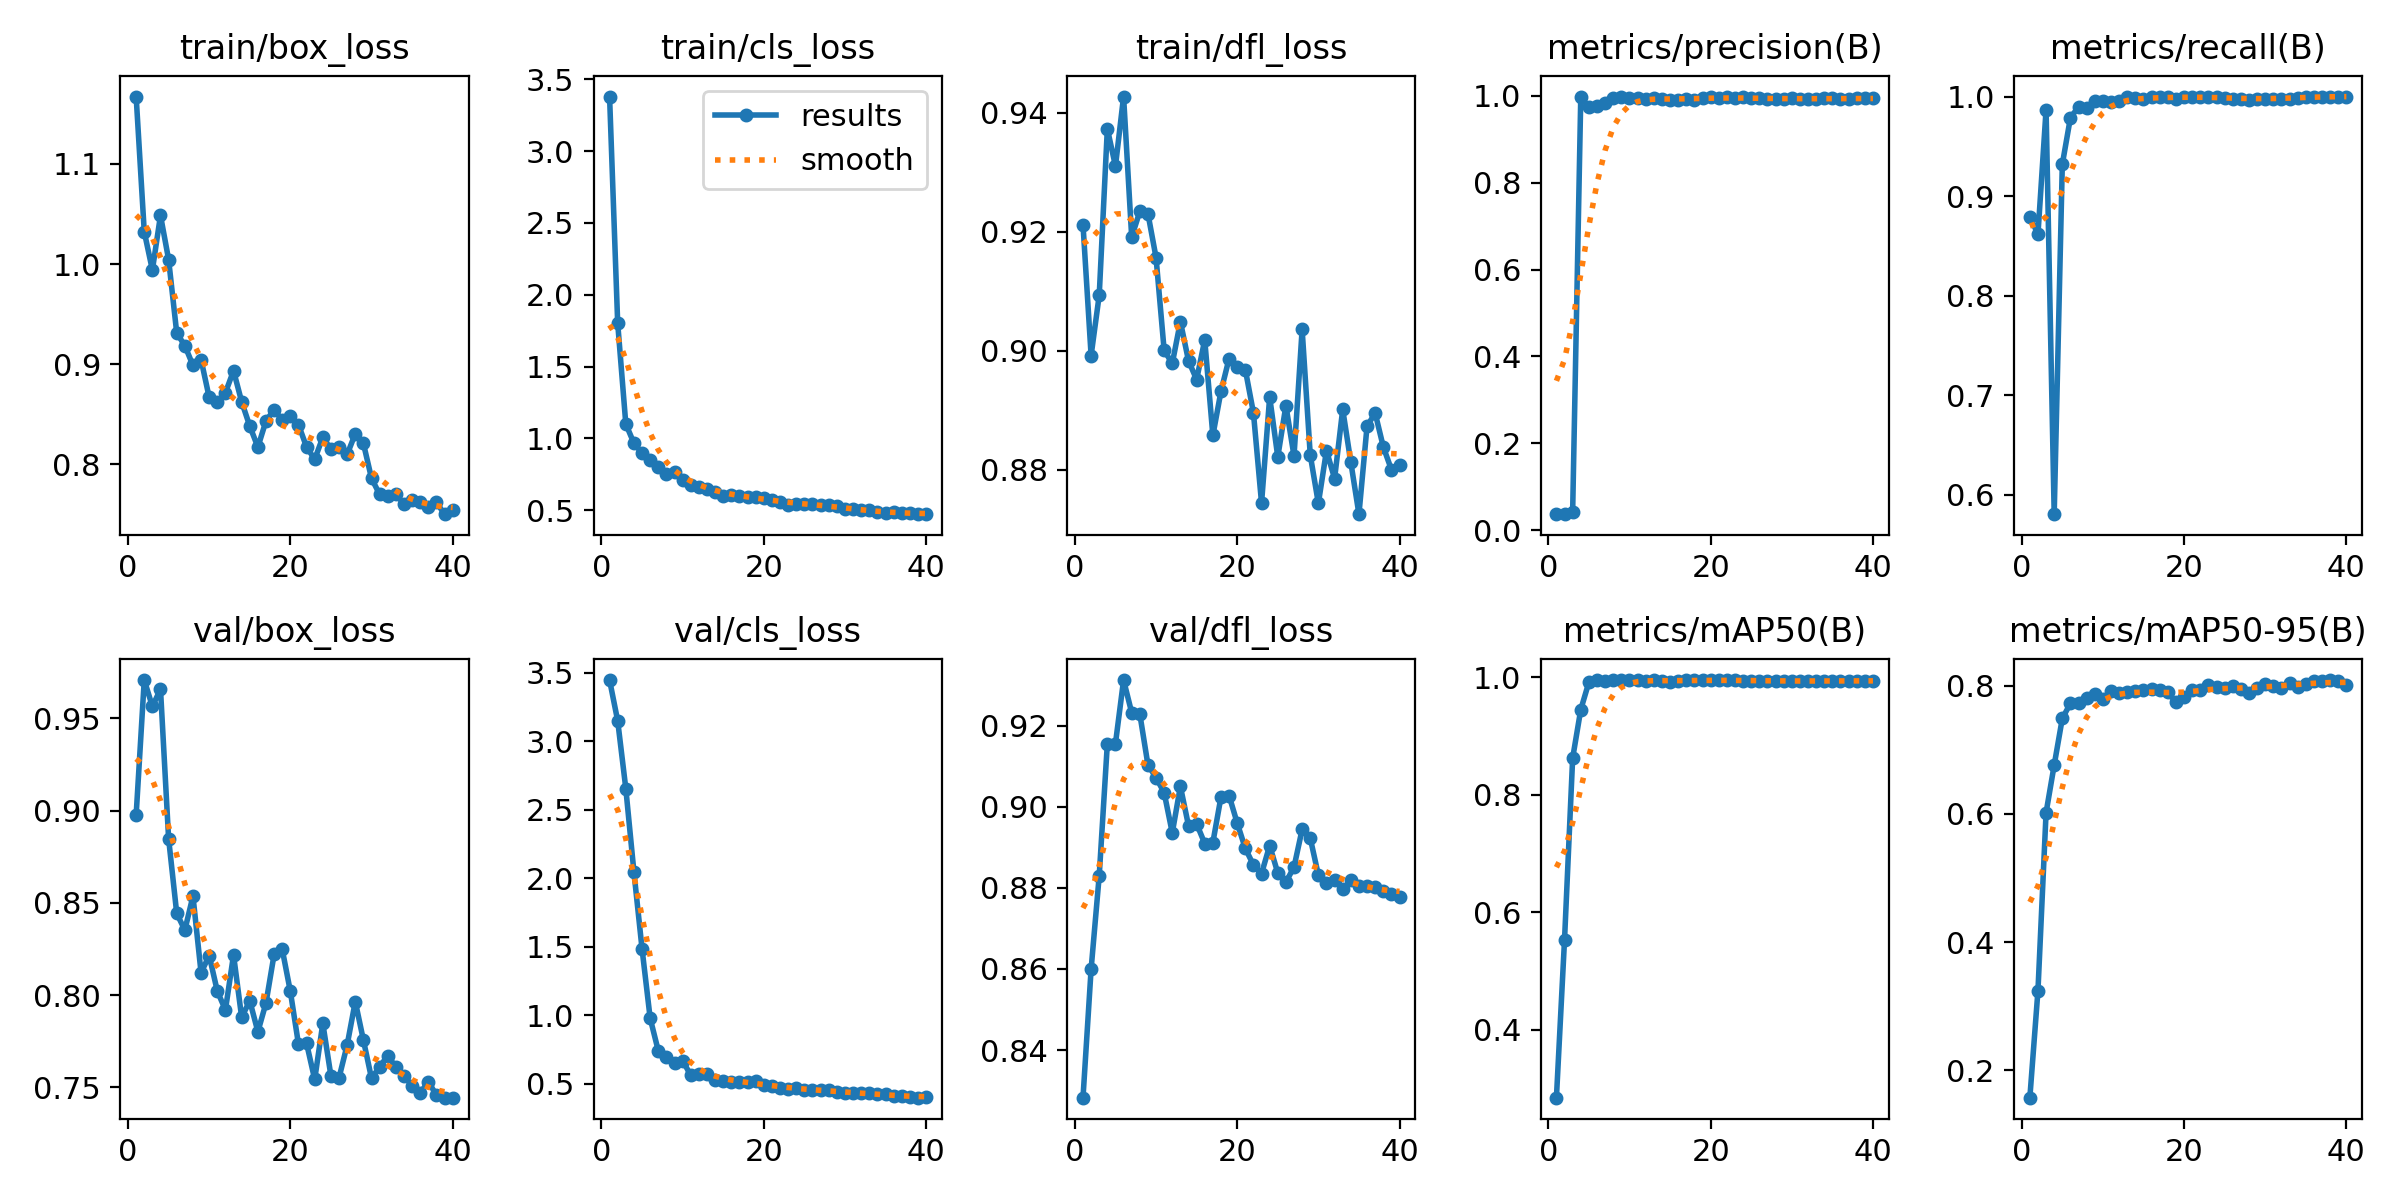

Data behind this chart, as committed beside it:
epoch, time, train/box_loss, train/cls_loss, train/dfl_loss, metrics/precision(B), metrics/recall(B), metrics/mAP50(B), metrics/mAP50-95(B), val/box_loss, val/cls_loss, val/dfl_loss, lr/pg0, lr/pg1, lr/pg2
1, 5.098, 1.167, 3.38, 0.9212, 0.03749, 0.8794, 0.2842, 0.1573, 0.8977, 3.447, 0.8283, 0.0002858, 0.0002858, 0.0002858
2, 8.475, 1.032, 1.802, 0.8992, 0.03683, 0.8618, 0.553, 0.3244, 0.9708, 3.149, 0.8599, 0.0005714, 0.0005714, 0.0005714
3, 11.75, 0.9941, 1.1, 0.9094, 0.04292, 0.9868, 0.8621, 0.602, 0.9565, 2.655, 0.883, 0.0008421, 0.0008421, 0.0008421
4, 15.07, 1.049, 0.9664, 0.9373, 0.9971, 0.5807, 0.9447, 0.6762, 0.9659, 2.046, 0.9155, 0.001098, 0.001098, 0.001098
5, 18.24, 1.005, 0.8966, 0.9311, 0.9741, 0.9319, 0.9913, 0.7491, 0.8849, 1.485, 0.9156, 0.001288, 0.001288, 0.001288
6, 21.63, 0.9313, 0.8488, 0.9427, 0.9773, 0.9788, 0.9948, 0.7725, 0.8444, 0.9784, 0.9313, 0.001252, 0.001252, 0.001252
7, 25.03, 0.9185, 0.8013, 0.9191, 0.983, 0.9896, 0.9939, 0.7726, 0.8353, 0.7405, 0.9232, 0.001217, 0.001217, 0.001217
8, 28.32, 0.8989, 0.754, 0.9234, 0.9937, 0.9886, 0.9948, 0.781, 0.8538, 0.6972, 0.9229, 0.001181, 0.001181, 0.001181
9, 31.59, 0.9046, 0.7674, 0.9231, 0.9981, 0.9951, 0.995, 0.7874, 0.8122, 0.6521, 0.9103, 0.001146, 0.001146, 0.001146
10, 34.71, 0.8669, 0.7104, 0.9157, 0.9938, 0.996, 0.995, 0.7791, 0.8215, 0.6679, 0.9072, 0.001111, 0.001111, 0.001111
11, 37.55, 0.8623, 0.6784, 0.9001, 0.9942, 0.9949, 0.995, 0.7921, 0.8022, 0.5618, 0.9035, 0.001075, 0.001075, 0.001075
12, 40.41, 0.8717, 0.6625, 0.8979, 0.9931, 0.9958, 0.9941, 0.7892, 0.792, 0.5728, 0.8936, 0.00104, 0.00104, 0.00104
13, 43.04, 0.8936, 0.6441, 0.9049, 0.9941, 0.9994, 0.9948, 0.7906, 0.8218, 0.5696, 0.905, 0.001005, 0.001005, 0.001005
14, 45.79, 0.8626, 0.6242, 0.8983, 0.9915, 0.9981, 0.9932, 0.7916, 0.788, 0.5287, 0.8953, 0.0009692, 0.0009692, 0.0009692
15, 49.13, 0.8383, 0.5982, 0.8952, 0.9909, 0.9976, 0.9925, 0.7931, 0.7969, 0.5178, 0.8958, 0.0009339, 0.0009339, 0.0009339
16, 52.44, 0.8174, 0.6025, 0.9018, 0.9902, 0.9998, 0.9932, 0.7945, 0.7802, 0.511, 0.8909, 0.0008985, 0.0008985, 0.0008985
17, 55.61, 0.8435, 0.5988, 0.8858, 0.993, 0.9995, 0.9943, 0.7927, 0.7958, 0.5121, 0.8912, 0.0008631, 0.0008631, 0.0008631
18, 58.78, 0.8547, 0.5925, 0.8932, 0.991, 0.9999, 0.9947, 0.79, 0.8221, 0.5118, 0.9024, 0.0008277, 0.0008277, 0.0008277
19, 62.06, 0.8443, 0.5889, 0.8987, 0.9954, 0.9978, 0.9944, 0.7742, 0.8248, 0.5221, 0.9028, 0.0007924, 0.0007924, 0.0007924
20, 65.23, 0.8481, 0.5827, 0.8973, 0.9964, 0.9991, 0.9949, 0.7824, 0.802, 0.4922, 0.896, 0.000757, 0.000757, 0.000757
21, 68.46, 0.8397, 0.5674, 0.8968, 0.9948, 1, 0.9949, 0.7937, 0.7734, 0.4821, 0.8897, 0.0007216, 0.0007216, 0.0007216
22, 71.63, 0.8174, 0.5574, 0.8896, 0.9965, 1, 0.9949, 0.7933, 0.7739, 0.4698, 0.8857, 0.0006863, 0.0006863, 0.0006863
23, 74.83, 0.8052, 0.5377, 0.8744, 0.9944, 1, 0.9944, 0.801, 0.7543, 0.462, 0.8835, 0.0006509, 0.0006509, 0.0006509
24, 78.09, 0.8272, 0.5454, 0.8922, 0.9965, 0.9995, 0.9941, 0.7985, 0.7847, 0.4681, 0.8904, 0.0006155, 0.0006155, 0.0006155
25, 81.26, 0.8154, 0.5422, 0.8822, 0.9936, 0.9989, 0.9939, 0.796, 0.7562, 0.4554, 0.8837, 0.0005802, 0.0005802, 0.0005802
26, 84.43, 0.8179, 0.5451, 0.8908, 0.9939, 0.9978, 0.994, 0.7991, 0.7553, 0.4508, 0.8814, 0.0005448, 0.0005448, 0.0005448
27, 87.69, 0.8101, 0.5347, 0.8823, 0.9935, 0.9978, 0.9941, 0.7944, 0.7731, 0.4558, 0.8851, 0.0005094, 0.0005094, 0.0005094
28, 90.91, 0.8307, 0.5351, 0.9036, 0.9936, 0.9966, 0.9934, 0.7893, 0.7966, 0.4549, 0.8944, 0.0004741, 0.0004741, 0.0004741
29, 94.19, 0.8211, 0.5269, 0.8825, 0.9915, 0.9978, 0.9934, 0.7971, 0.7756, 0.4414, 0.8923, 0.0004387, 0.0004387, 0.0004387
30, 97.31, 0.7862, 0.5086, 0.8744, 0.9944, 0.9978, 0.993, 0.8029, 0.755, 0.435, 0.8832, 0.0004033, 0.0004033, 0.0004033
31, 100.5, 0.7702, 0.506, 0.8832, 0.9932, 0.9978, 0.9931, 0.7995, 0.7612, 0.4325, 0.8812, 0.000368, 0.000368, 0.000368
32, 103.5, 0.7686, 0.4983, 0.8785, 0.9925, 0.9976, 0.9934, 0.7968, 0.7672, 0.4306, 0.8821, 0.0003326, 0.0003326, 0.0003326
33, 106.7, 0.7705, 0.4984, 0.8901, 0.9927, 0.9978, 0.9933, 0.8036, 0.761, 0.4288, 0.8797, 0.0002972, 0.0002972, 0.0002972
34, 109.7, 0.7603, 0.4879, 0.8813, 0.9938, 0.9983, 0.9938, 0.7986, 0.7565, 0.4246, 0.8818, 0.0002619, 0.0002619, 0.0002619
35, 112.8, 0.7649, 0.4802, 0.8725, 0.9943, 1, 0.9931, 0.8023, 0.7507, 0.4219, 0.8804, 0.0002265, 0.0002265, 0.0002265
36, 115.8, 0.7624, 0.4858, 0.8873, 0.992, 1, 0.9936, 0.8068, 0.747, 0.411, 0.8806, 0.0001911, 0.0001911, 0.0001911
37, 118.9, 0.7578, 0.4779, 0.8895, 0.9923, 1, 0.9935, 0.8069, 0.7531, 0.411, 0.8803, 0.0001558, 0.0001558, 0.0001558
38, 122, 0.7622, 0.4771, 0.8839, 0.994, 0.9999, 0.9939, 0.8089, 0.7458, 0.4049, 0.8793, 0.0001204, 0.0001204, 0.0001204
39, 125, 0.7504, 0.4729, 0.88, 0.994, 1, 0.9936, 0.8069, 0.7444, 0.3979, 0.8785, 8.50255e-05, 8.50255e-05, 8.50255e-05
40, 128, 0.7544, 0.4719, 0.8809, 0.9941, 1, 0.9936, 0.8015, 0.7445, 0.3995, 0.8778, 4.96578e-05, 4.96578e-05, 4.96578e-05
